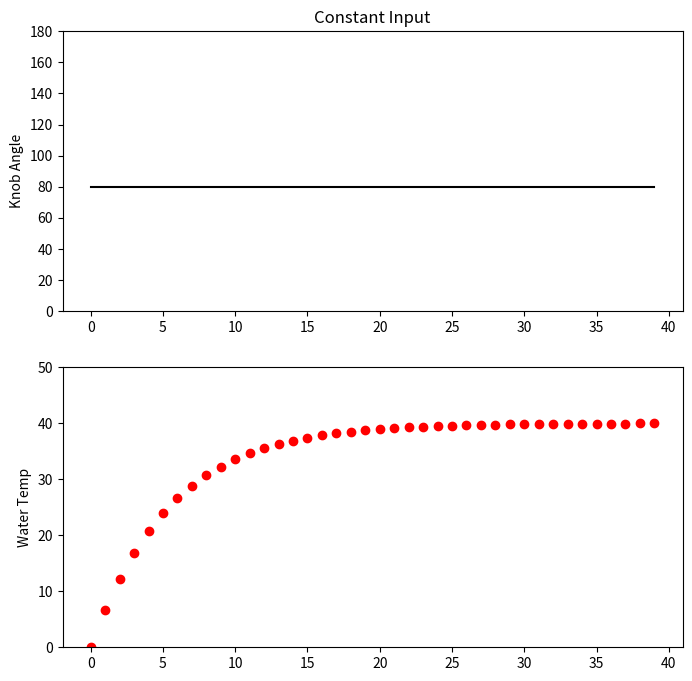
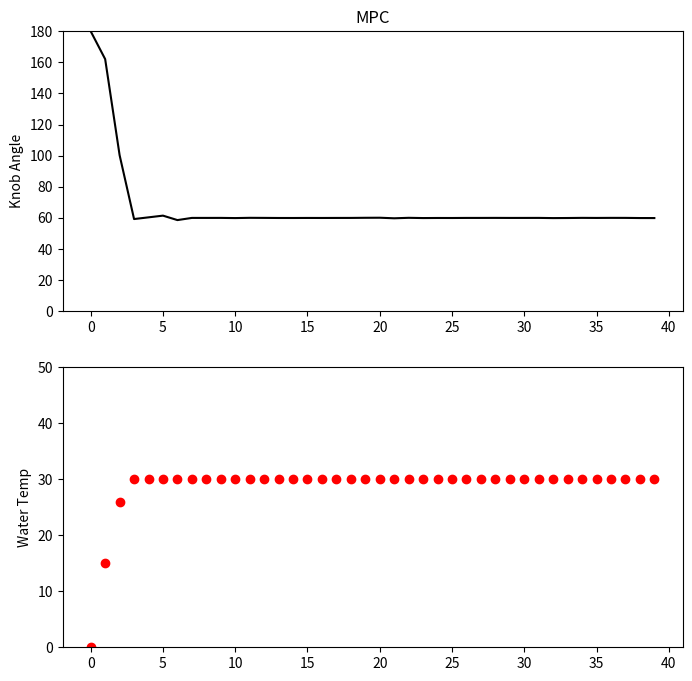

Write Python code to recreate these figures, in order.
import numpy as np
import matplotlib.pyplot as plt
from scipy.optimize import minimize

class ModelPredictiveControl:
    def __init__(self):
        self.horizon = 40

    def plant_model(self, u, prev_temp):
        knob_angle = u
        # Knob angle to temperature
        knob_temp = knob_angle * 0.5
        # Calculate dT or change in temperature.
        tau = 6
        dT = (knob_temp - prev_temp)/tau
        # new temp = current temp + change in temp.
        return prev_temp + dT 

    def cost_function(self, u):
        cost = 0.0
        temp = 0.0
        for i in range(0, self.horizon):
            temp = self.plant_model(u[i], temp)
            ideal_temp = 30
            cost += abs(temp - ideal_temp)

        return cost


mpc = ModelPredictiveControl()

# Set bounds.
bounds = []
for i in range(mpc.horizon):
    bounds += [[0, 180]]

# Create Inputs to be filled.
u = np.ones(mpc.horizon)

# Non-linear optimization.
u_solution = minimize(mpc.cost_function,
                      x0=u,
                      method='SLSQP',
                      bounds=bounds,
                      tol = 1e-8)



# --------------------------
# Calculate data for Plot 1.
knob_angle_list = []
water_temp_list = []
t_list = []
knob_angle = 80
water_temp = 0.0
for t in range(40):
    t_list += [t]
    knob_angle_list += [knob_angle]
    water_temp_list += [water_temp]
    water_temp = mpc.plant_model(knob_angle, water_temp)

# Create Plot 1 - Constant Input
# Subplot 1
plt.figure(figsize=(8,8))
plt.subplot(211)
plt.title("Constant Input")
plt.ylabel("Knob Angle")
# Enter Data
plt.plot(t_list, knob_angle_list, 'k')
plt.ylim(0,180)

# Subplot 2
plt.subplot(212)
plt.ylabel("Water Temp")
# Enter Data
plt.plot(t_list, water_temp_list, 'ro')
plt.ylim(0,50)
plt.show()

# --------------------------
# Calculate data for Plot 2.
knob_angle_list = []
water_temp_list = []
t_list = []
water_temp = 0.0
for t in range(40):
    t_list += [t]
    knob_angle = u_solution.x[t]
    knob_angle_list += [knob_angle]
    water_temp_list += [water_temp]
    water_temp = mpc.plant_model(knob_angle, water_temp)

# Plot 2 - MPC
# Subplot 1
plt.figure(figsize=(8,8))
plt.subplot(211)
plt.title("MPC")
plt.ylabel("Knob Angle")
# Enter data
plt.plot(t_list, knob_angle_list, 'k')
plt.ylim(0,180)

# Subplot 2
plt.subplot(212)
plt.ylabel("Water Temp")
# Enter data
plt.plot(t_list, water_temp_list, 'ro')
plt.ylim(0,50)
plt.show()
